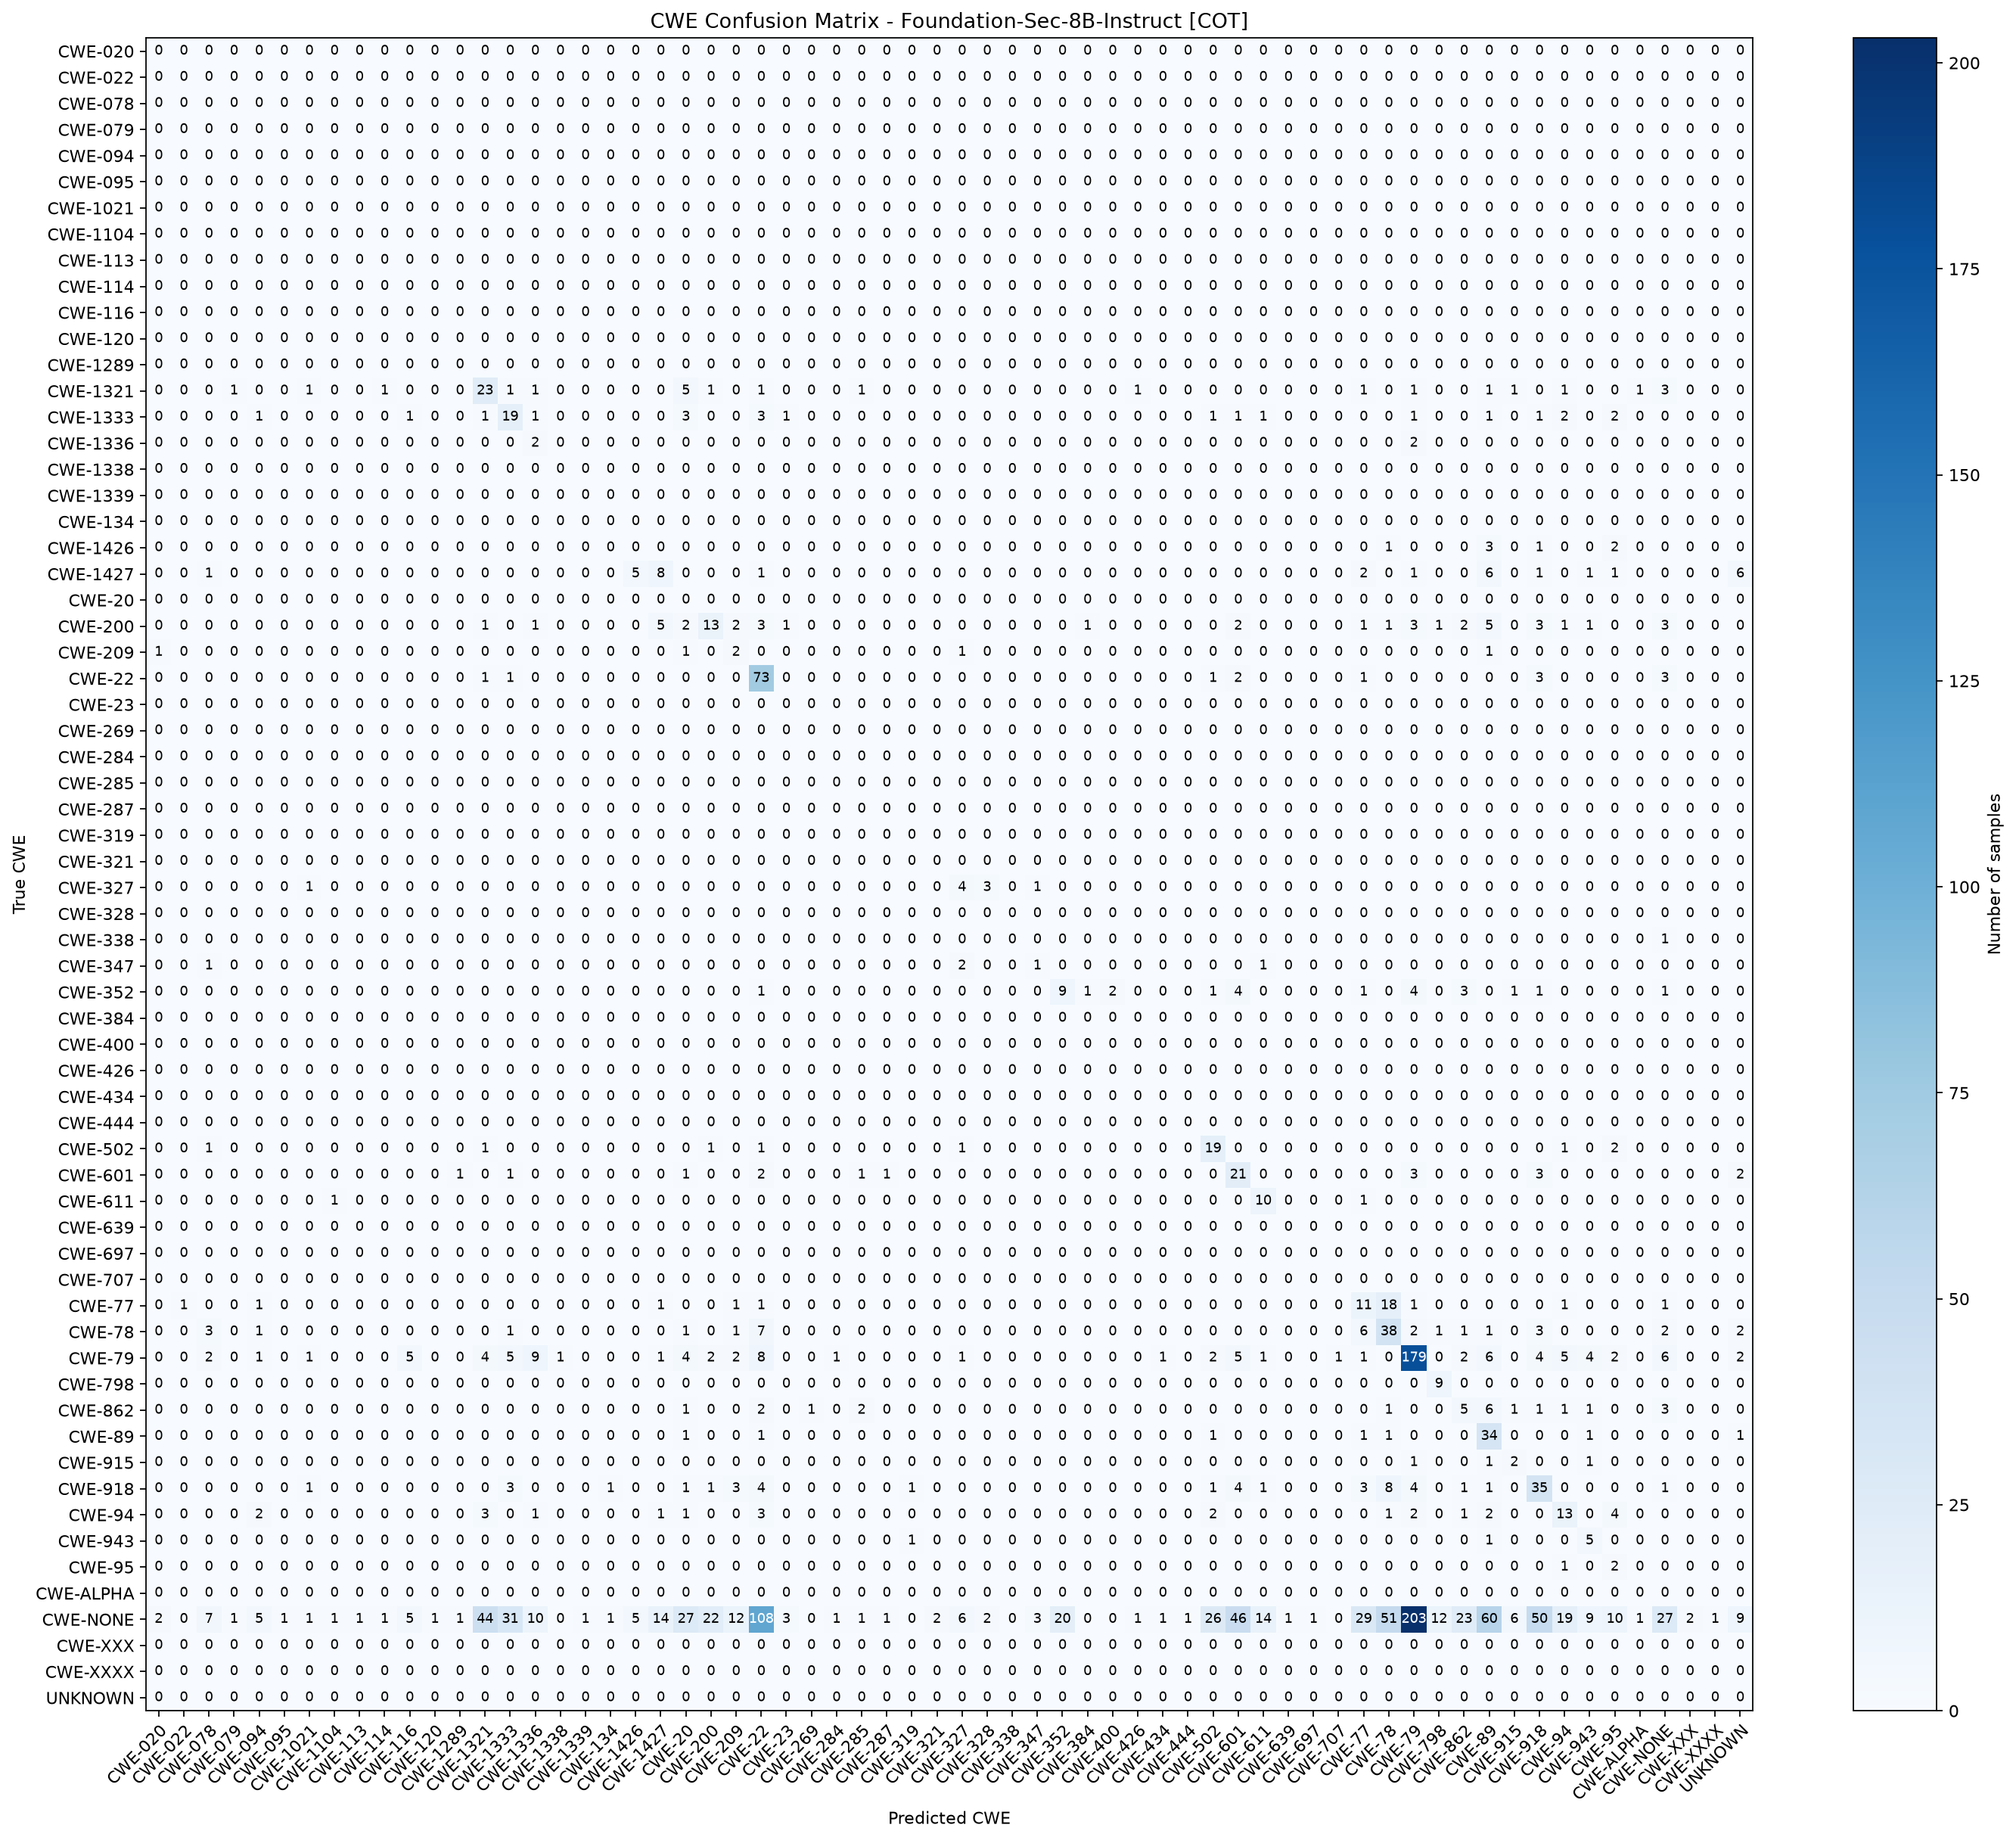

Data behind this chart, as committed beside it:
True CWE, CWE-020, CWE-022, CWE-078, CWE-079, CWE-094, CWE-095, CWE-1021, CWE-1104, CWE-113, CWE-114, CWE-116, CWE-120, CWE-1289, CWE-1321, CWE-1333, CWE-1336, CWE-1338, CWE-1339, CWE-134, CWE-1426, CWE-1427, CWE-20, CWE-200
CWE-020, 0, 0, 0, 0, 0, 0, 0, 0, 0, 0, 0, 0, 0, 0, 0, 0, 0, 0, 0, 0, 0, 0, 0
CWE-022, 0, 0, 0, 0, 0, 0, 0, 0, 0, 0, 0, 0, 0, 0, 0, 0, 0, 0, 0, 0, 0, 0, 0
CWE-078, 0, 0, 0, 0, 0, 0, 0, 0, 0, 0, 0, 0, 0, 0, 0, 0, 0, 0, 0, 0, 0, 0, 0
CWE-079, 0, 0, 0, 0, 0, 0, 0, 0, 0, 0, 0, 0, 0, 0, 0, 0, 0, 0, 0, 0, 0, 0, 0
CWE-094, 0, 0, 0, 0, 0, 0, 0, 0, 0, 0, 0, 0, 0, 0, 0, 0, 0, 0, 0, 0, 0, 0, 0
CWE-095, 0, 0, 0, 0, 0, 0, 0, 0, 0, 0, 0, 0, 0, 0, 0, 0, 0, 0, 0, 0, 0, 0, 0
CWE-1021, 0, 0, 0, 0, 0, 0, 0, 0, 0, 0, 0, 0, 0, 0, 0, 0, 0, 0, 0, 0, 0, 0, 0
CWE-1104, 0, 0, 0, 0, 0, 0, 0, 0, 0, 0, 0, 0, 0, 0, 0, 0, 0, 0, 0, 0, 0, 0, 0
CWE-113, 0, 0, 0, 0, 0, 0, 0, 0, 0, 0, 0, 0, 0, 0, 0, 0, 0, 0, 0, 0, 0, 0, 0
CWE-114, 0, 0, 0, 0, 0, 0, 0, 0, 0, 0, 0, 0, 0, 0, 0, 0, 0, 0, 0, 0, 0, 0, 0
CWE-116, 0, 0, 0, 0, 0, 0, 0, 0, 0, 0, 0, 0, 0, 0, 0, 0, 0, 0, 0, 0, 0, 0, 0
CWE-120, 0, 0, 0, 0, 0, 0, 0, 0, 0, 0, 0, 0, 0, 0, 0, 0, 0, 0, 0, 0, 0, 0, 0
CWE-1289, 0, 0, 0, 0, 0, 0, 0, 0, 0, 0, 0, 0, 0, 0, 0, 0, 0, 0, 0, 0, 0, 0, 0
CWE-1321, 0, 0, 0, 1, 0, 0, 1, 0, 0, 1, 0, 0, 0, 23, 1, 1, 0, 0, 0, 0, 0, 5, 1
CWE-1333, 0, 0, 0, 0, 1, 0, 0, 0, 0, 0, 1, 0, 0, 1, 19, 1, 0, 0, 0, 0, 0, 3, 0
CWE-1336, 0, 0, 0, 0, 0, 0, 0, 0, 0, 0, 0, 0, 0, 0, 0, 2, 0, 0, 0, 0, 0, 0, 0
CWE-1338, 0, 0, 0, 0, 0, 0, 0, 0, 0, 0, 0, 0, 0, 0, 0, 0, 0, 0, 0, 0, 0, 0, 0
CWE-1339, 0, 0, 0, 0, 0, 0, 0, 0, 0, 0, 0, 0, 0, 0, 0, 0, 0, 0, 0, 0, 0, 0, 0
CWE-134, 0, 0, 0, 0, 0, 0, 0, 0, 0, 0, 0, 0, 0, 0, 0, 0, 0, 0, 0, 0, 0, 0, 0
CWE-1426, 0, 0, 0, 0, 0, 0, 0, 0, 0, 0, 0, 0, 0, 0, 0, 0, 0, 0, 0, 0, 0, 0, 0
CWE-1427, 0, 0, 1, 0, 0, 0, 0, 0, 0, 0, 0, 0, 0, 0, 0, 0, 0, 0, 0, 5, 8, 0, 0
CWE-20, 0, 0, 0, 0, 0, 0, 0, 0, 0, 0, 0, 0, 0, 0, 0, 0, 0, 0, 0, 0, 0, 0, 0
CWE-200, 0, 0, 0, 0, 0, 0, 0, 0, 0, 0, 0, 0, 0, 1, 0, 1, 0, 0, 0, 0, 5, 2, 13
CWE-209, 1, 0, 0, 0, 0, 0, 0, 0, 0, 0, 0, 0, 0, 0, 0, 0, 0, 0, 0, 0, 0, 1, 0
CWE-22, 0, 0, 0, 0, 0, 0, 0, 0, 0, 0, 0, 0, 0, 1, 1, 0, 0, 0, 0, 0, 0, 0, 0
CWE-23, 0, 0, 0, 0, 0, 0, 0, 0, 0, 0, 0, 0, 0, 0, 0, 0, 0, 0, 0, 0, 0, 0, 0
CWE-269, 0, 0, 0, 0, 0, 0, 0, 0, 0, 0, 0, 0, 0, 0, 0, 0, 0, 0, 0, 0, 0, 0, 0
CWE-284, 0, 0, 0, 0, 0, 0, 0, 0, 0, 0, 0, 0, 0, 0, 0, 0, 0, 0, 0, 0, 0, 0, 0
CWE-285, 0, 0, 0, 0, 0, 0, 0, 0, 0, 0, 0, 0, 0, 0, 0, 0, 0, 0, 0, 0, 0, 0, 0
CWE-287, 0, 0, 0, 0, 0, 0, 0, 0, 0, 0, 0, 0, 0, 0, 0, 0, 0, 0, 0, 0, 0, 0, 0
CWE-319, 0, 0, 0, 0, 0, 0, 0, 0, 0, 0, 0, 0, 0, 0, 0, 0, 0, 0, 0, 0, 0, 0, 0
CWE-321, 0, 0, 0, 0, 0, 0, 0, 0, 0, 0, 0, 0, 0, 0, 0, 0, 0, 0, 0, 0, 0, 0, 0
CWE-327, 0, 0, 0, 0, 0, 0, 1, 0, 0, 0, 0, 0, 0, 0, 0, 0, 0, 0, 0, 0, 0, 0, 0
CWE-328, 0, 0, 0, 0, 0, 0, 0, 0, 0, 0, 0, 0, 0, 0, 0, 0, 0, 0, 0, 0, 0, 0, 0
CWE-338, 0, 0, 0, 0, 0, 0, 0, 0, 0, 0, 0, 0, 0, 0, 0, 0, 0, 0, 0, 0, 0, 0, 0
CWE-347, 0, 0, 1, 0, 0, 0, 0, 0, 0, 0, 0, 0, 0, 0, 0, 0, 0, 0, 0, 0, 0, 0, 0
CWE-352, 0, 0, 0, 0, 0, 0, 0, 0, 0, 0, 0, 0, 0, 0, 0, 0, 0, 0, 0, 0, 0, 0, 0
CWE-384, 0, 0, 0, 0, 0, 0, 0, 0, 0, 0, 0, 0, 0, 0, 0, 0, 0, 0, 0, 0, 0, 0, 0
CWE-400, 0, 0, 0, 0, 0, 0, 0, 0, 0, 0, 0, 0, 0, 0, 0, 0, 0, 0, 0, 0, 0, 0, 0
CWE-426, 0, 0, 0, 0, 0, 0, 0, 0, 0, 0, 0, 0, 0, 0, 0, 0, 0, 0, 0, 0, 0, 0, 0
CWE-434, 0, 0, 0, 0, 0, 0, 0, 0, 0, 0, 0, 0, 0, 0, 0, 0, 0, 0, 0, 0, 0, 0, 0
CWE-444, 0, 0, 0, 0, 0, 0, 0, 0, 0, 0, 0, 0, 0, 0, 0, 0, 0, 0, 0, 0, 0, 0, 0
CWE-502, 0, 0, 1, 0, 0, 0, 0, 0, 0, 0, 0, 0, 0, 1, 0, 0, 0, 0, 0, 0, 0, 0, 1
CWE-601, 0, 0, 0, 0, 0, 0, 0, 0, 0, 0, 0, 0, 1, 0, 1, 0, 0, 0, 0, 0, 0, 1, 0
CWE-611, 0, 0, 0, 0, 0, 0, 0, 1, 0, 0, 0, 0, 0, 0, 0, 0, 0, 0, 0, 0, 0, 0, 0
CWE-639, 0, 0, 0, 0, 0, 0, 0, 0, 0, 0, 0, 0, 0, 0, 0, 0, 0, 0, 0, 0, 0, 0, 0
CWE-697, 0, 0, 0, 0, 0, 0, 0, 0, 0, 0, 0, 0, 0, 0, 0, 0, 0, 0, 0, 0, 0, 0, 0
CWE-707, 0, 0, 0, 0, 0, 0, 0, 0, 0, 0, 0, 0, 0, 0, 0, 0, 0, 0, 0, 0, 0, 0, 0
CWE-77, 0, 1, 0, 0, 1, 0, 0, 0, 0, 0, 0, 0, 0, 0, 0, 0, 0, 0, 0, 0, 1, 0, 0
CWE-78, 0, 0, 3, 0, 1, 0, 0, 0, 0, 0, 0, 0, 0, 0, 1, 0, 0, 0, 0, 0, 0, 1, 0
CWE-79, 0, 0, 2, 0, 1, 0, 1, 0, 0, 0, 5, 0, 0, 4, 5, 9, 1, 0, 0, 0, 1, 4, 2
CWE-798, 0, 0, 0, 0, 0, 0, 0, 0, 0, 0, 0, 0, 0, 0, 0, 0, 0, 0, 0, 0, 0, 0, 0
CWE-862, 0, 0, 0, 0, 0, 0, 0, 0, 0, 0, 0, 0, 0, 0, 0, 0, 0, 0, 0, 0, 0, 1, 0
CWE-89, 0, 0, 0, 0, 0, 0, 0, 0, 0, 0, 0, 0, 0, 0, 0, 0, 0, 0, 0, 0, 0, 1, 0
CWE-915, 0, 0, 0, 0, 0, 0, 0, 0, 0, 0, 0, 0, 0, 0, 0, 0, 0, 0, 0, 0, 0, 0, 0
CWE-918, 0, 0, 0, 0, 0, 0, 1, 0, 0, 0, 0, 0, 0, 0, 3, 0, 0, 0, 1, 0, 0, 1, 1
CWE-94, 0, 0, 0, 0, 2, 0, 0, 0, 0, 0, 0, 0, 0, 3, 0, 1, 0, 0, 0, 0, 1, 1, 0
CWE-943, 0, 0, 0, 0, 0, 0, 0, 0, 0, 0, 0, 0, 0, 0, 0, 0, 0, 0, 0, 0, 0, 0, 0
CWE-95, 0, 0, 0, 0, 0, 0, 0, 0, 0, 0, 0, 0, 0, 0, 0, 0, 0, 0, 0, 0, 0, 0, 0
CWE-ALPHA, 0, 0, 0, 0, 0, 0, 0, 0, 0, 0, 0, 0, 0, 0, 0, 0, 0, 0, 0, 0, 0, 0, 0
... 4 more rows
